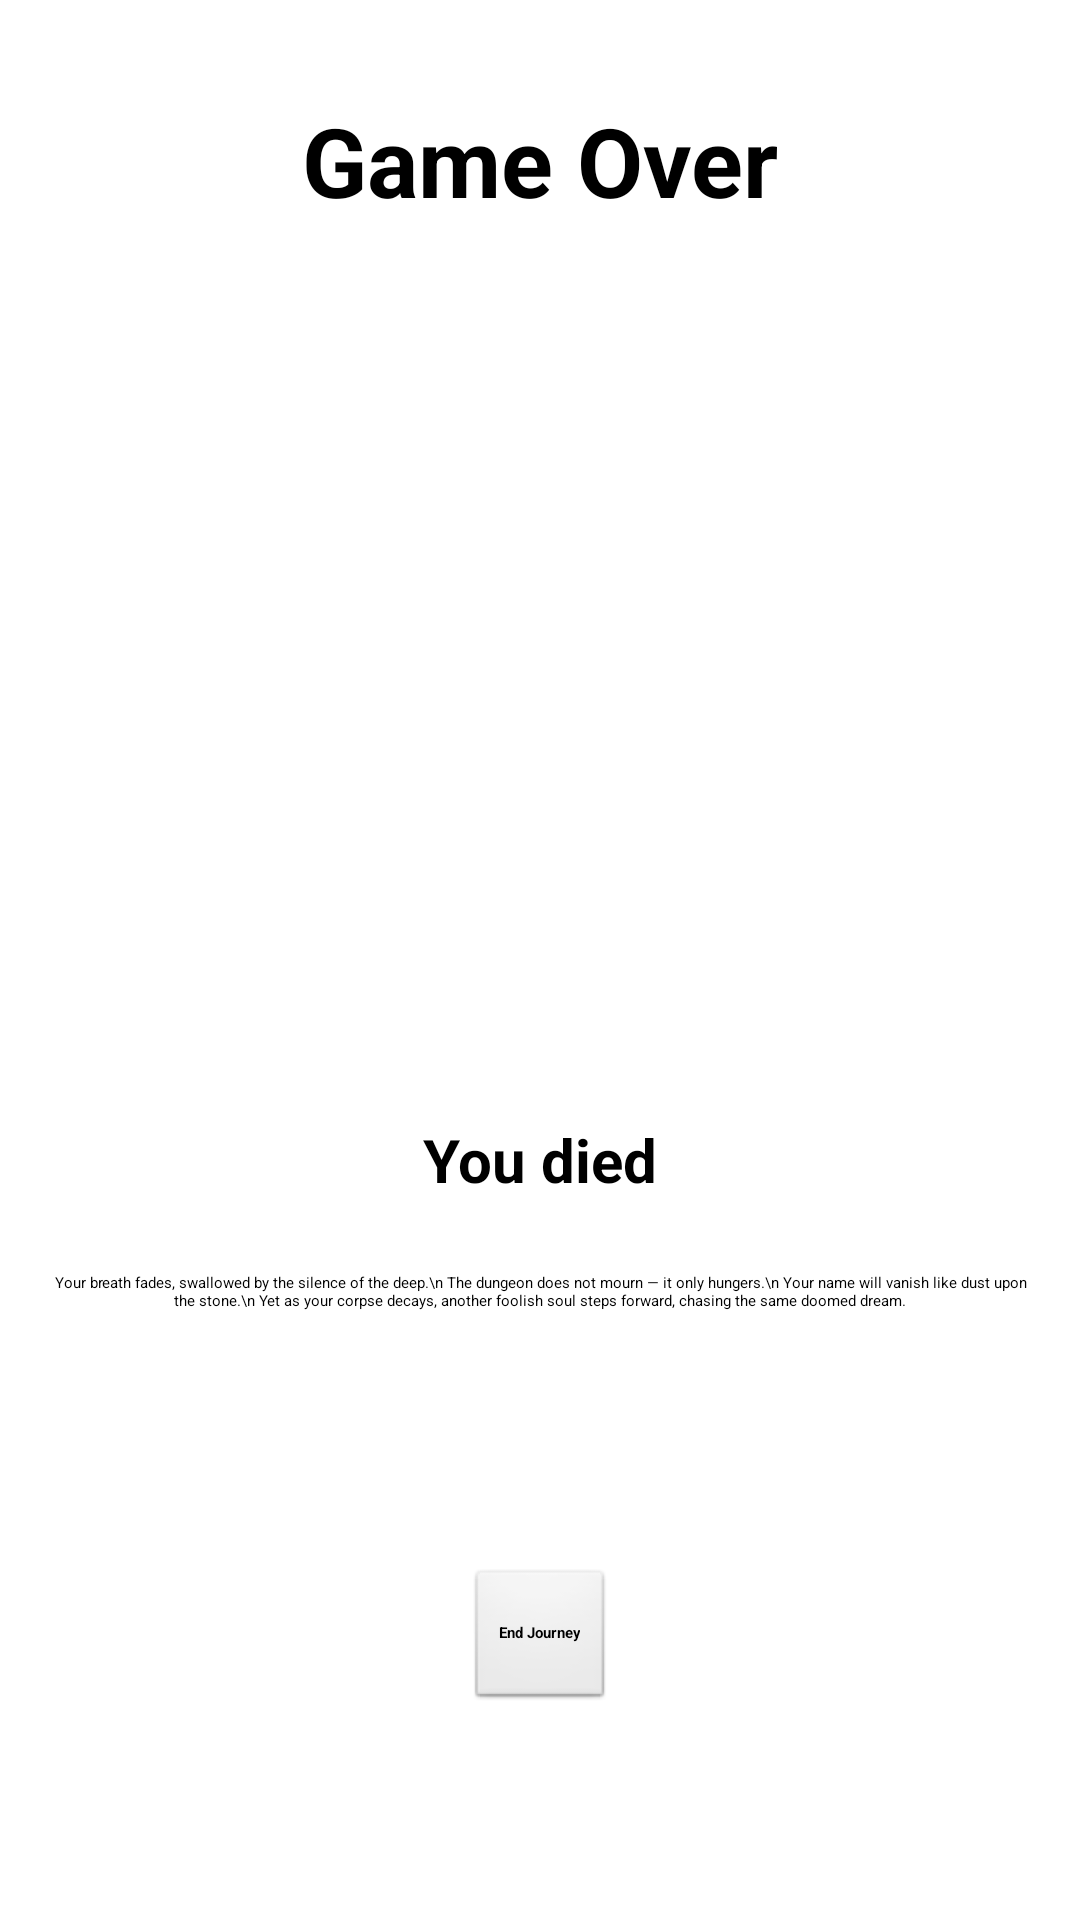

Layout XML and referenced resources for this Android screen:
<!-- AndroidManifest.xml: application theme Theme.App.Starting -->
<!-- res/layout/fragment_death.xml -->
<?xml version="1.0" encoding="utf-8"?>
<androidx.constraintlayout.widget.ConstraintLayout xmlns:android="http://schemas.android.com/apk/res/android"
                                                   xmlns:app="http://schemas.android.com/apk/res-auto" xmlns:tools="http://schemas.android.com/tools" android:layout_width="match_parent"
                                                   android:layout_height="match_parent">

    <TextView
        android:id="@+id/textView"
        android:layout_width="wrap_content"
        android:layout_height="wrap_content" android:layout_marginTop="32sp" android:text="Game Over"
        android:textAlignment="center" android:textSize="32sp"
        android:textStyle="bold" app:layout_constraintEnd_toEndOf="parent"
        app:layout_constraintStart_toStartOf="parent" app:layout_constraintTop_toTopOf="parent"/>
    <ImageView
        android:id="@+id/ivDeath"
        android:layout_width="match_parent" android:layout_height="250dp"
        android:layout_margin="32dp"
        android:scaleType="centerCrop"
        app:layout_constraintEnd_toEndOf="parent" app:layout_constraintStart_toStartOf="parent"
        app:layout_constraintTop_toBottomOf="@+id/textView" app:srcCompat="@drawable/death"/>
    <TextView
        android:id="@+id/deathMessage"
        android:layout_width="wrap_content"
        android:layout_height="wrap_content" android:layout_marginTop="16dp"
        android:text="You died"
        android:textSize="20sp" android:textStyle="bold"
        app:layout_constraintBottom_toBottomOf="parent"
        app:layout_constraintEnd_toEndOf="parent" app:layout_constraintHorizontal_bias="0.501"
        app:layout_constraintStart_toStartOf="parent" app:layout_constraintTop_toBottomOf="@+id/ivDeath"
        app:layout_constraintVertical_bias="0.0" tools:text="You died"/>
    <TextView
        android:id="@+id/tvDeathDescription"
        android:layout_width="wrap_content"
        android:layout_height="wrap_content" android:layout_marginTop="8dp"
        android:padding="16dp"
        android:text="Your breath fades, swallowed by the silence of the deep.\n
The dungeon does not mourn — it only hungers.\n
Your name will vanish like dust upon the stone.\n
Yet as your corpse decays, another foolish soul steps forward, chasing the same doomed dream."
        android:textAlignment="center"
        app:layout_constraintEnd_toEndOf="parent" app:layout_constraintStart_toStartOf="parent"
        app:layout_constraintTop_toBottomOf="@+id/deathMessage"/>
    <Button
        android:id="@+id/btnNext"
        style="@android:style/Widget.Button"
        android:layout_width="wrap_content" android:layout_height="wrap_content"
        android:text="End Journey" android:textAlignment="center"
        android:textStyle="bold" app:layout_constraintBottom_toBottomOf="parent"
        app:layout_constraintEnd_toEndOf="parent" app:layout_constraintStart_toStartOf="parent"
        app:layout_constraintTop_toBottomOf="@+id/tvDeathDescription"/>
</androidx.constraintlayout.widget.ConstraintLayout>
<!-- resources referenced by this layout -->
<resources>
  <style name="Theme.App.Starting" parent="Theme.SplashScreen">
          <item name="windowSplashScreenBackground">@color/black</item>
          <item name="postSplashScreenTheme">@style/Theme.Kosongan</item>
          <item name="windowSplashScreenAnimationDuration">4000</item>
          <item name="windowSplashScreenAnimatedIcon">@drawable/sgdc_anim</item>
      </style>
  <color name="black">#FF000000</color>
  <style name="Theme.Kosongan" parent="Base.Theme.Kosongan" />
  <style name="Base.Theme.Kosongan" parent="Theme.Material3.Dark.NoActionBar">
          
          
      </style>
</resources>
